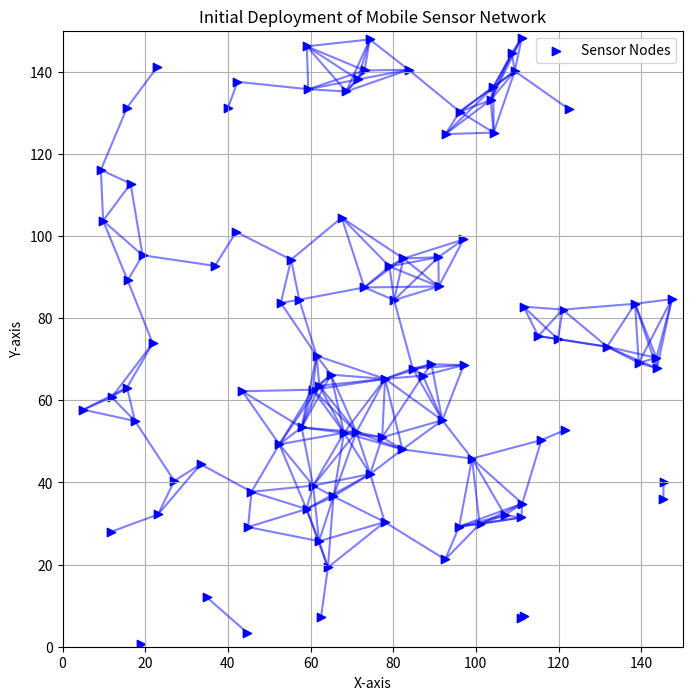

Write the Python code that produced this figure.
import numpy as np
import matplotlib.pyplot as plt

# Parameters
n = 100                     # Number of sensor nodes
m = 2                       # Space dimensions
d = 15                      # Desired distance among sensor nodes
k = 1.2                     # Scaling factor
r = k * d                   # Interaction range
space_dim = 150             # Space dimensions

# Generate random coordinates for sensor nodes
nodes = np.random.rand(n, m) * space_dim

# Function to calculate distance between two points
def distance(p1, p2):
    return np.linalg.norm(p1 - p2)

def link_nodes():
    for i in range(n):
        for j in range(i+1, n):  # Avoid duplicate checks and self-connections
            if distance(nodes[i], nodes[j]) <= r:
                plt.plot([nodes[i][0], nodes[j][0]], [nodes[i][1], nodes[j][1]], 'b-', alpha=0.5)  # Link with a blue line

def init():
    plt.figure(figsize=(8, 8))
    plt.scatter(nodes[:, 0], nodes[:, 1], color='blue', marker='>', label='Sensor Nodes')
    
    link_nodes()
    plt.title('Initial Deployment of Mobile Sensor Network')
    plt.xlabel('X-axis')
    plt.ylabel('Y-axis')
    plt.xlim(0, space_dim)  # Set x-axis limits
    plt.ylim(0, space_dim)  # Set y-axis limits
    plt.legend()
    plt.grid(True)
    plt.show()

if __name__ == "__main__":
    init()
